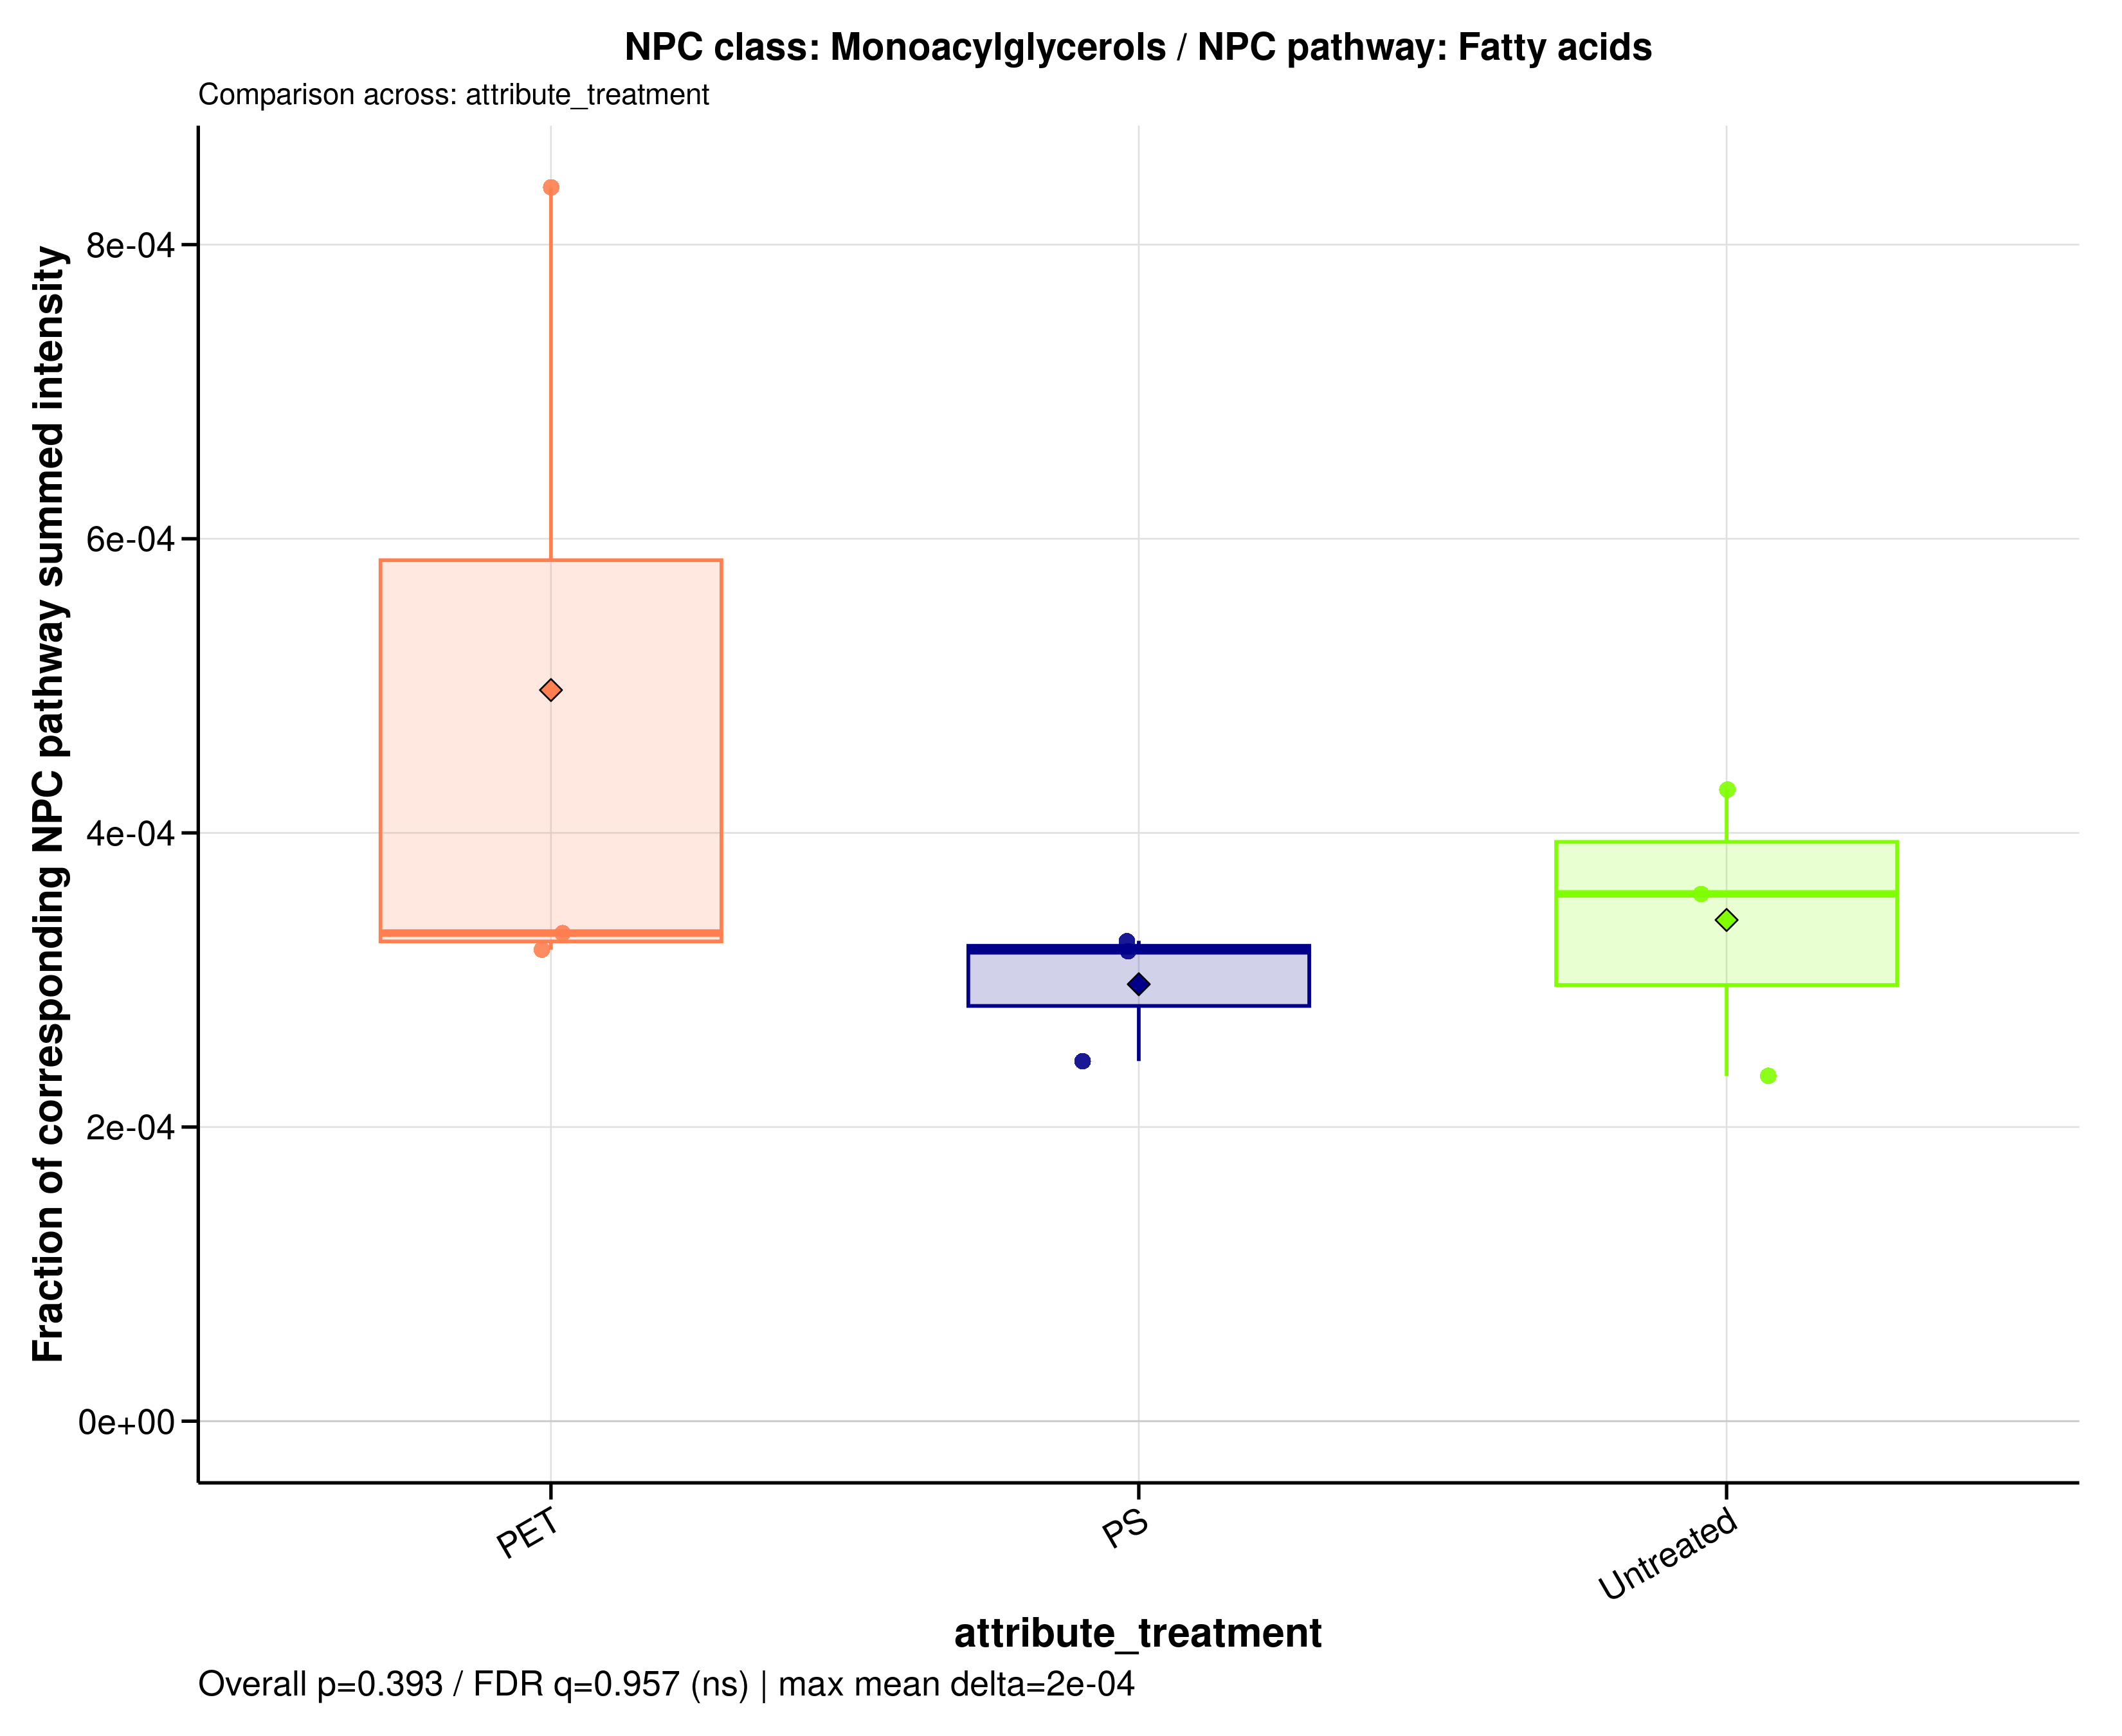

Source data for this figure (header and first rows):
sample_id	group	data_source	numerator_level	numerator_term	numerator_class	denominator_level	denominator_term	npc_pathway	npc_superclass	npc_class	ratio_label	ratio_plot_label	numerator_n_features	denominator_n_features	numerator_summed_intensity	denominator_summed_intensity	ratio	npc_overall_test	npc_overall_p_value	npc_overall_q_value	npc_overall_significance	npc_max_mean_difference	npc_max_median_difference
MDM_160526_PET100	PET	raw	class	Monoacylglycerols	Monoacylglycerols	pathway	Fatty acids	Fatty acids	Glycerolipids	Monoacylglycerols	NPC class: Monoacylglycerols / NPC pathw…	Monoacylglycerols	3	1440	9374896	28244838693	0.0003319	kruskal_wallis	0.3932	0.9565	ns	0.0002	3.87070532196848e-05
MDM_160526_PS100	PS	raw	class	Monoacylglycerols	Monoacylglycerols	pathway	Fatty acids	Fatty acids	Glycerolipids	Monoacylglycerols	NPC class: Monoacylglycerols / NPC pathw…	Monoacylglycerols	3	1440	9867268	30211472297	0.0003266	kruskal_wallis	0.3932	0.9565	ns	0.0002	3.87070532196848e-05
MDM_160526_untreated	Untreated	raw	class	Monoacylglycerols	Monoacylglycerols	pathway	Fatty acids	Fatty acids	Glycerolipids	Monoacylglycerols	NPC class: Monoacylglycerols / NPC pathw…	Monoacylglycerols	3	1440	11382948	26519025549	0.0004292	kruskal_wallis	0.3932	0.9565	ns	0.0002	3.87070532196848e-05
MDM_A_190626_PET100	PET	raw	class	Monoacylglycerols	Monoacylglycerols	pathway	Fatty acids	Fatty acids	Glycerolipids	Monoacylglycerols	NPC class: Monoacylglycerols / NPC pathw…	Monoacylglycerols	3	1440	32629681	38894935316	0.0008389	kruskal_wallis	0.3932	0.9565	ns	0.0002	3.87070532196848e-05
MDM_A_190626_PS100	PS	raw	class	Monoacylglycerols	Monoacylglycerols	pathway	Fatty acids	Fatty acids	Glycerolipids	Monoacylglycerols	NPC class: Monoacylglycerols / NPC pathw…	Monoacylglycerols	3	1440	6231175	25448591356	0.0002449	kruskal_wallis	0.3932	0.9565	ns	0.0002	3.87070532196848e-05
MDM_A_190626_untreated	Untreated	raw	class	Monoacylglycerols	Monoacylglycerols	pathway	Fatty acids	Fatty acids	Glycerolipids	Monoacylglycerols	NPC class: Monoacylglycerols / NPC pathw…	Monoacylglycerols	3	1440	6304985	26876593289	0.0002346	kruskal_wallis	0.3932	0.9565	ns	0.0002	3.87070532196848e-05
MDM_B_190626_PET100	PET	raw	class	Monoacylglycerols	Monoacylglycerols	pathway	Fatty acids	Fatty acids	Glycerolipids	Monoacylglycerols	NPC class: Monoacylglycerols / NPC pathw…	Monoacylglycerols	3	1440	9429615	29419865312	0.0003205	kruskal_wallis	0.3932	0.9565	ns	0.0002	3.87070532196848e-05
MDM_B_190626_PS100	PS	raw	class	Monoacylglycerols	Monoacylglycerols	pathway	Fatty acids	Fatty acids	Glycerolipids	Monoacylglycerols	NPC class: Monoacylglycerols / NPC pathw…	Monoacylglycerols	3	1440	10172925	31808703086	0.0003198	kruskal_wallis	0.3932	0.9565	ns	0.0002	3.87070532196848e-05
MDM_B_190626_untreated	Untreated	raw	class	Monoacylglycerols	Monoacylglycerols	pathway	Fatty acids	Fatty acids	Glycerolipids	Monoacylglycerols	NPC class: Monoacylglycerols / NPC pathw…	Monoacylglycerols	3	1440	8443517	23550848395	0.0003585	kruskal_wallis	0.3932	0.9565	ns	0.0002	3.87070532196848e-05
